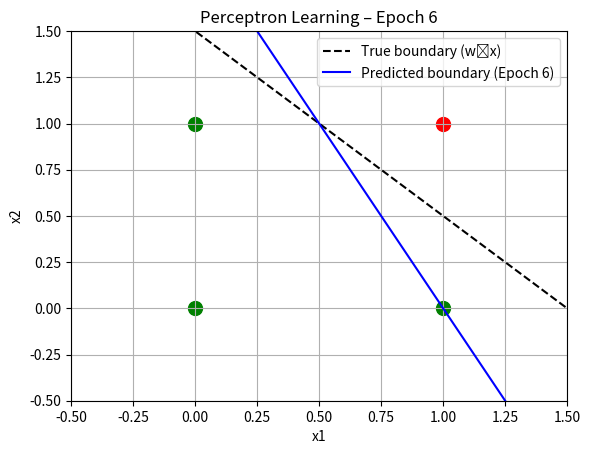

Here is the Python script that generated this plot:
import matplotlib.pyplot as plt
import numpy as np
import time

### data (NAND gate) ###
data = [
    (0, 0, 1),
    (0, 1, 1),
    (1, 0, 1),
    (1, 1, 0)
]

# ### XOR gate data (uncomment to test XOR) ###
# data = [
#     (0, 0, 0),
#     (0, 1, 1),
#     (1, 0, 1),
#     (1, 1, 0)
# ]

### ideal fixed weight and bias (reference line) ###
w_true = [-1, -1]
b_true = 1.5

#### initial learned weights ####
w1 = 0
w2 = 0
b = 0
epoch = 1

#### interactive graph mode ###
plt.ion()

## for drawing same graph again and again ###
fig, ax = plt.subplots()

#### graph drawing function ####
def draw_graph(epoch, w1, w2, b):
    ax.clear()

    # plot data points
    for x1, x2, y in data:
        if y == 1:
            ax.scatter(x1, x2, color="green", s=100)
        else:
            ax.scatter(x1, x2, color="red", s=100)

    x = np.array([-0.5, 1.5])

    # true boundary (fixed)
    y_true = (-w_true[0] * x - b_true) / w_true[1]
    ax.plot(x, y_true, "k--", label="True boundary (wᵀx)")

    # learned boundary
    if w2 != 0:
        y_pred = (-w1 * x - b) / w2
        ax.plot(x, y_pred, "b", label=f"Predicted boundary (Epoch {epoch})")

    ax.set_xlim(-0.5, 1.5)
    ax.set_ylim(-0.5, 1.5)
    ax.set_xlabel("x1")
    ax.set_ylabel("x2")
    ax.set_title(f"Perceptron Learning – Epoch {epoch}")
    ax.legend()
    ax.grid(True)

    plt.pause(1.0)

### training loop ###
while True:
    print(f"\n===== Epoch {epoch} =====")
    print("x1  x2  y  z  y_pred  w1  w2  b")

    error = 0

    for x1, x2, y in data:
        z = x1 * w1 + x2 * w2 + b
        y_pred = 1 if z >= 0 else 0

        if y == 1 and y_pred == 0:
            w1 += x1
            w2 += x2
            b  += 1
            error += 1

        elif y == 0 and y_pred == 1:
            w1 -= x1
            w2 -= x2
            b  -= 1
            error += 1

        print(f" {x1}   {x2}   {y}  {z:>3}     {y_pred}     {w1:>2}  {w2:>2}  {b:>2}")

    draw_graph(epoch, w1, w2, b)
    epoch += 1

    if error == 0:
       print("\nTraining converged")

    # ===== Accuracy & Confusion Matrix =====
       y_true = []
       y_pred_list = []

       for x1_, x2_, y_ in data:
         z_ = x1_*w1 + x2_*w2 + b
         yp_ = 1 if z_ >= 0 else 0
         y_true.append(y_)
         y_pred_list.append(yp_)

       correct = 0
       for i in range(len(y_true)):
         if y_true[i] == y_pred_list[i]:
            correct += 1

       accuracy = (correct / len(y_true)) * 100
       print("Final Accuracy =", accuracy, "%")

       tp = tn = fp = fn = 0
       for yt, yp in zip(y_true, y_pred_list):
          if yt == 1 and yp == 1:
            tp += 1
          elif yt == 0 and yp == 0:
            tn += 1
          elif yt == 0 and yp == 1:
            fp += 1
          elif yt == 1 and yp == 0:
            fn += 1

       print("\nConfusion Matrix")
       print("        Predicted 0   Predicted 1")
       print(f"Actual 0      {tn}              {fp}")
       print(f"Actual 1      {fn}              {tp}")

       break

        
        

plt.ioff()
plt.show()



